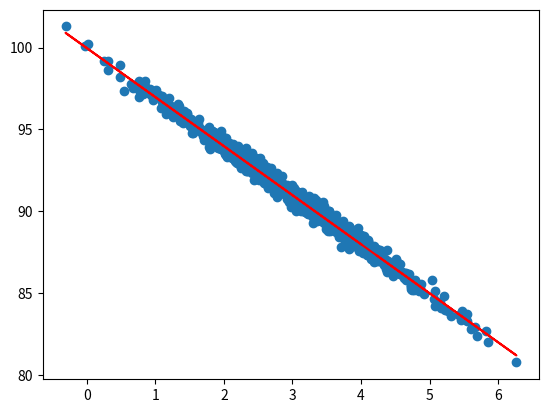

Reproduce this figure in Python.
from scipy import stats
import numpy as np
import matplotlib.pyplot as plt

pageSpeeds = np.random.normal(3.0, 1.0, 1000)
purchaseAmount = 100 - (pageSpeeds + np.random.normal(0, 0.1, 1000)) * 3
print("pageSpeeds = ", pageSpeeds)
print("===========================================================================================")
print("purchase amount =", purchaseAmount)

slope, intercept, r_value, p_value, std_err = stats.linregress(pageSpeeds, purchaseAmount)

print("r_value = ", r_value)
print("p_value = ", p_value)
print("slope = ", slope)
print("intercept = ", intercept)
print("std_err = ", std_err)

def predict(x):
    return slope * x + intercept

fitLine = predict(pageSpeeds)

plt.scatter(pageSpeeds, purchaseAmount)
plt.plot(pageSpeeds, fitLine, c='r')
plt.show()